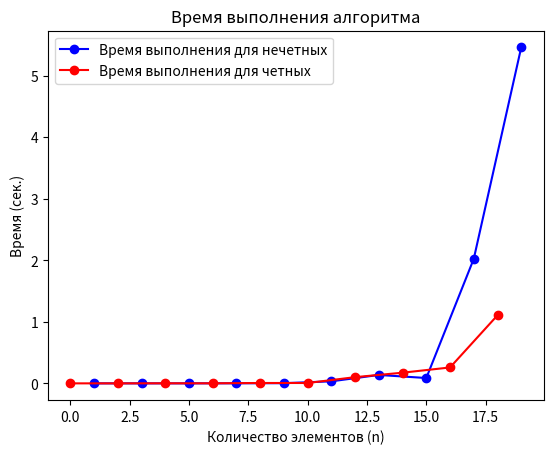

Python code for this plot:
import random
import time
import matplotlib.pyplot as plt
import numpy as np

nechet_y = [0, 0, 0, 0.000998, 0.002993, 0.032913, 0.136665, 0.086797, 2.02304, 5.45898]
nechet_x = [x for x in range(1, 20, 2)]

chet_y = [0, 0, 0.000997, 0.000997, 0.006015, 0.006011, 0.100817, 0.173417, 0.25834, 1.10584]
chet_x = [x for x in range(0, 20, 2)]


def pr(chet_x, chet_y, nechet_x, nechet_y):
    plt.plot(chet_x, chet_y, label="Время выполнения для нечетных", marker="o", color="blue")
    plt.plot(nechet_x, nechet_y, label="Время выполнения для четных", marker="o", color="red")
    plt.title("Время выполнения алгоритма")
    plt.xlabel("Количество элементов (n)")
    plt.ylabel("Время (сек.)")
    plt.legend()
    plt.show()


pr(nechet_x, nechet_y, chet_x, chet_y)
